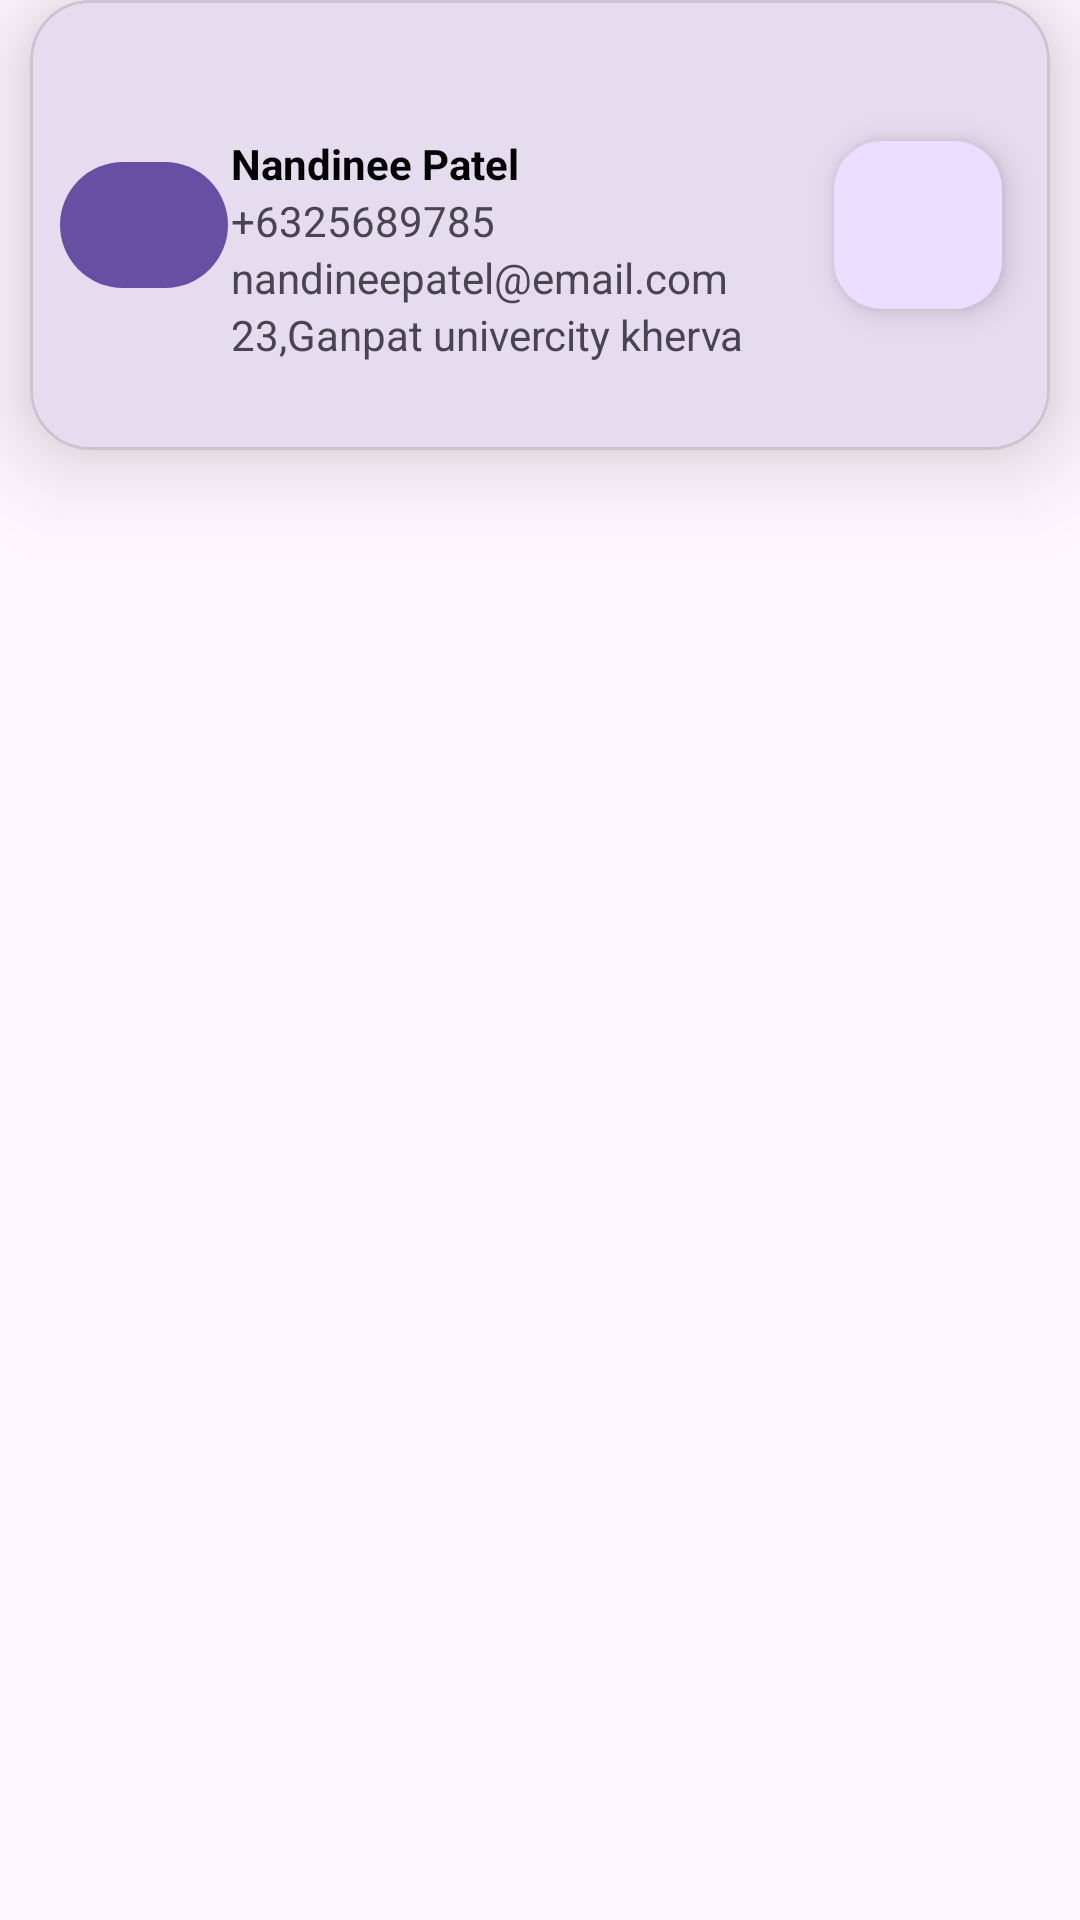

Layout XML and referenced resources for this Android screen:
<!-- AndroidManifest.xml: application theme Theme.MAD_Practical10_21012011093 -->
<!-- res/layout/person_item.xml -->
<?xml version="1.0" encoding="utf-8"?>
<androidx.constraintlayout.widget.ConstraintLayout xmlns:android="http://schemas.android.com/apk/res/android"
    xmlns:app="http://schemas.android.com/apk/res-auto"
    xmlns:tools="http://schemas.android.com/tools"
    android:layout_width="match_parent"
    android:layout_height="match_parent">

    <com.google.android.material.card.MaterialCardView
        android:id="@+id/material"
        android:layout_width="match_parent"
        android:layout_height="150dp"
        android:layout_marginHorizontal="10dp"
        app:cardCornerRadius="20dp"
        app:cardElevation="20dp"
        app:layout_constraintStart_toStartOf="parent"
        app:layout_constraintBaseline_toTopOf="parent">

        <androidx.constraintlayout.widget.ConstraintLayout
            android:layout_width="match_parent"
            android:layout_height="match_parent">


            <com.google.android.material.button.MaterialButton
                android:id="@+id/button1"
                android:layout_width="56dp"
                android:layout_height="50dp"
                app:cornerRadius="28dp"
                app:icon="@drawable/baseline_person_24"
                app:iconSize="40dp"
                app:iconGravity="top"
                android:layout_marginLeft="10dp"
                app:layout_constraintBottom_toBottomOf="parent"
                app:layout_constraintStart_toStartOf="parent"
                app:layout_constraintTop_toTopOf="parent"
                />

            <LinearLayout
                android:layout_width="wrap_content"
                android:layout_height="wrap_content"
                android:orientation="vertical"
                app:layout_constraintBottom_toBottomOf="parent"
                app:layout_constraintEnd_toStartOf="@+id/floatingActionButton"
                app:layout_constraintStart_toEndOf="@id/button1"
                app:layout_constraintTop_toTopOf="parent">


                <TextView
                    android:id="@+id/textView"
                    android:layout_width="wrap_content"
                    android:layout_height="wrap_content"
                    android:layout_marginTop="16dp"
                    android:text="Nandinee Patel"
                    android:textColor="@color/black"
                    android:textStyle="bold" />

                <TextView
                    android:id="@+id/textView2"
                    android:layout_width="wrap_content"
                    android:layout_height="wrap_content"
                    android:text="+6325689785" />

                <TextView
                    android:id="@+id/textView3"
                    android:layout_width="wrap_content"
                    android:layout_height="wrap_content"
                    android:text="nandineepatel@email.com" />

                <TextView
                    android:id="@+id/textView4"
                    android:layout_width="200dp"
                    android:layout_height="wrap_content"
                    android:text="23,Ganpat univercity kherva"
                    />
            </LinearLayout>

            <com.google.android.material.floatingactionbutton.FloatingActionButton
                android:id="@+id/floatingActionButton"
                android:layout_width="wrap_content"
                android:layout_height="wrap_content"
                android:layout_marginEnd="16dp"
                app:iconSize="30dp"
                android:src="@drawable/baseline_location_on_24"
                app:layout_constraintBottom_toBottomOf="parent"
                app:layout_constraintEnd_toEndOf="parent"
                app:layout_constraintTop_toTopOf="parent" />



        </androidx.constraintlayout.widget.ConstraintLayout>


    </com.google.android.material.card.MaterialCardView>
</androidx.constraintlayout.widget.ConstraintLayout>
<!-- resources referenced by this layout -->
<resources>
  <style name="Theme.MAD_Practical10_21012011093" parent="Base.Theme.MAD_Practical10_21012011093" />
  <style name="Base.Theme.MAD_Practical10_21012011093" parent="Theme.Material3.DayNight.NoActionBar">
          
          
      </style>
  <!-- not gathered from this repository: default colours our renderer supplied (Android Studio template values) -->
  <color name="black">#FF000000</color>
</resources>
